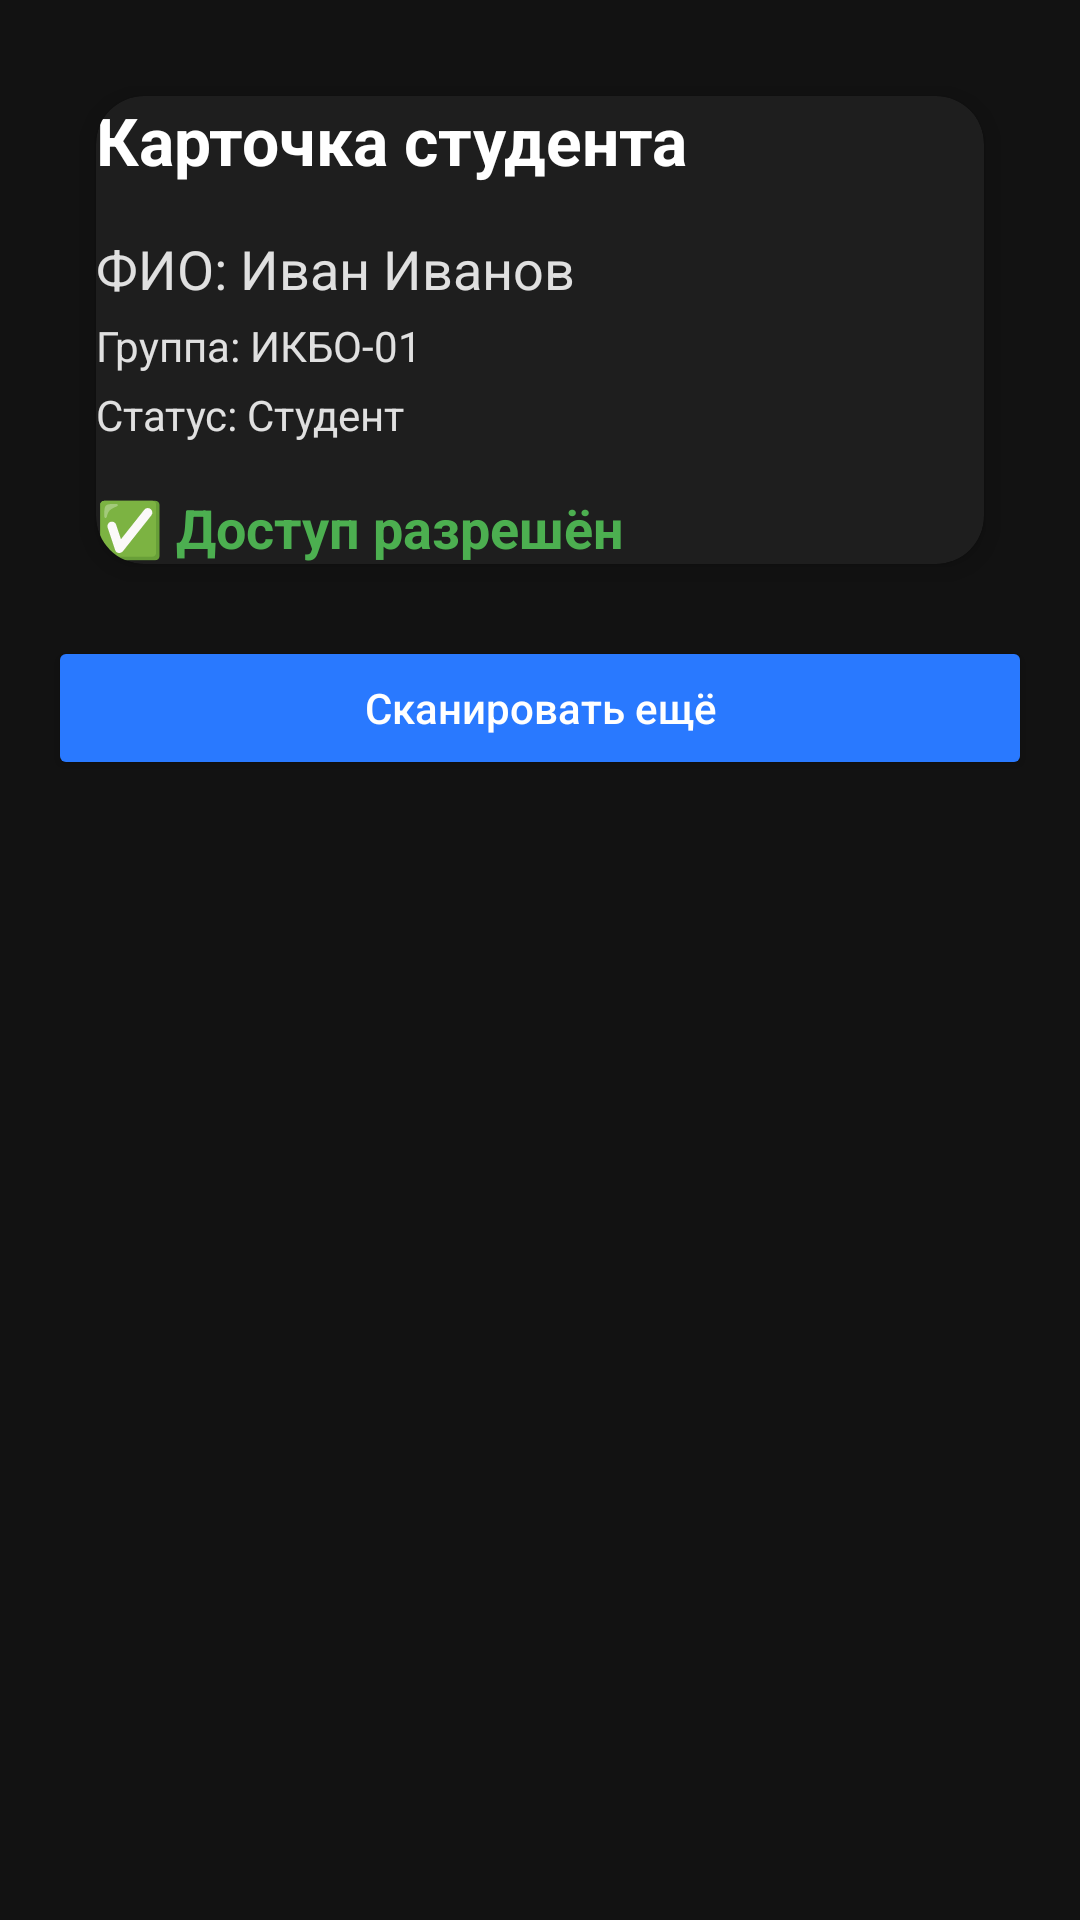

This screen was rendered from an Android layout file. Write that file and the resources it references.
<!-- AndroidManifest.xml: application theme Theme.CampusQR -->
<!-- res/layout/activity_result.xml -->
<androidx.constraintlayout.widget.ConstraintLayout xmlns:android="http://schemas.android.com/apk/res/android"
    xmlns:app="http://schemas.android.com/apk/res-auto"
    xmlns:tools="http://schemas.android.com/tools"
    android:layout_width="match_parent"
    android:layout_height="match_parent"
    android:background="#121212"
    android:padding="16dp"
    tools:context=".ResultActivity">

    
    <androidx.cardview.widget.CardView
        android:id="@+id/studentCard"
        android:layout_width="0dp"
        android:layout_height="wrap_content"
        android:layout_margin="16dp"
        android:padding="20dp"
        app:cardCornerRadius="16dp"
        app:cardElevation="6dp"
        app:cardBackgroundColor="#1E1E1E"
        app:layout_constraintTop_toTopOf="parent"
        app:layout_constraintBottom_toTopOf="@id/scanAgain"
        app:layout_constraintStart_toStartOf="parent"
        app:layout_constraintEnd_toEndOf="parent">

        <LinearLayout
            android:layout_width="match_parent"
            android:layout_height="wrap_content"
            android:orientation="vertical">

            <TextView
                android:id="@+id/resultTitle"
                android:layout_width="wrap_content"
                android:layout_height="wrap_content"
                android:text="Карточка студента"
                android:textColor="@android:color/white"
                android:textSize="22sp"
                android:textStyle="bold"
                android:paddingBottom="12dp" />

            <TextView
                android:id="@+id/resultName"
                android:layout_width="match_parent"
                android:layout_height="wrap_content"
                android:text="ФИО: Иван Иванов"
                android:textColor="#E0E0E0"
                android:textSize="18sp"
                android:layout_marginTop="4dp"/>

            <TextView
                android:id="@+id/resultGroup"
                android:layout_width="match_parent"
                android:layout_height="wrap_content"
                android:text="Группа: ИКБО-01"
                android:textColor="#E0E0E0"
                android:layout_marginTop="4dp"/>

            <TextView
                android:id="@+id/resultStatus"
                android:layout_width="match_parent"
                android:layout_height="wrap_content"
                android:text="Статус: Студент"
                android:textColor="#E0E0E0"
                android:layout_marginTop="4dp"/>

            <TextView
                android:id="@+id/access"
                android:layout_width="wrap_content"
                android:layout_height="wrap_content"
                android:text="✅ Доступ разрешён"
                android:textColor="#4CAF50"
                android:textSize="18sp"
                android:textStyle="bold"
                android:layout_marginTop="16dp"/>
        </LinearLayout>
    </androidx.cardview.widget.CardView>

    
    <Button
        android:id="@+id/scanAgain"
        android:layout_width="0dp"
        android:layout_height="wrap_content"
        android:text="Сканировать ещё"
        android:textAllCaps="false"
        android:backgroundTint="#2979FF"
        android:textColor="@android:color/white"
        android:padding="12dp"
        app:cornerRadius="12dp"
        app:layout_constraintTop_toBottomOf="@id/studentCard"
        app:layout_constraintStart_toStartOf="parent"
        app:layout_constraintEnd_toEndOf="parent"
        android:layout_marginTop="24dp"/>

</androidx.constraintlayout.widget.ConstraintLayout>
<!-- resources referenced by this layout -->
<resources>
  <style name="Theme.CampusQR" parent="Theme.MaterialComponents.DayNight.NoActionBar">
          <item name="colorPrimary">@color/md_theme_primary</item>
          <item name="android:statusBarColor">@color/md_theme_primary</item>
      </style>
  <color name="md_theme_primary">#1F6FEB</color>
</resources>
